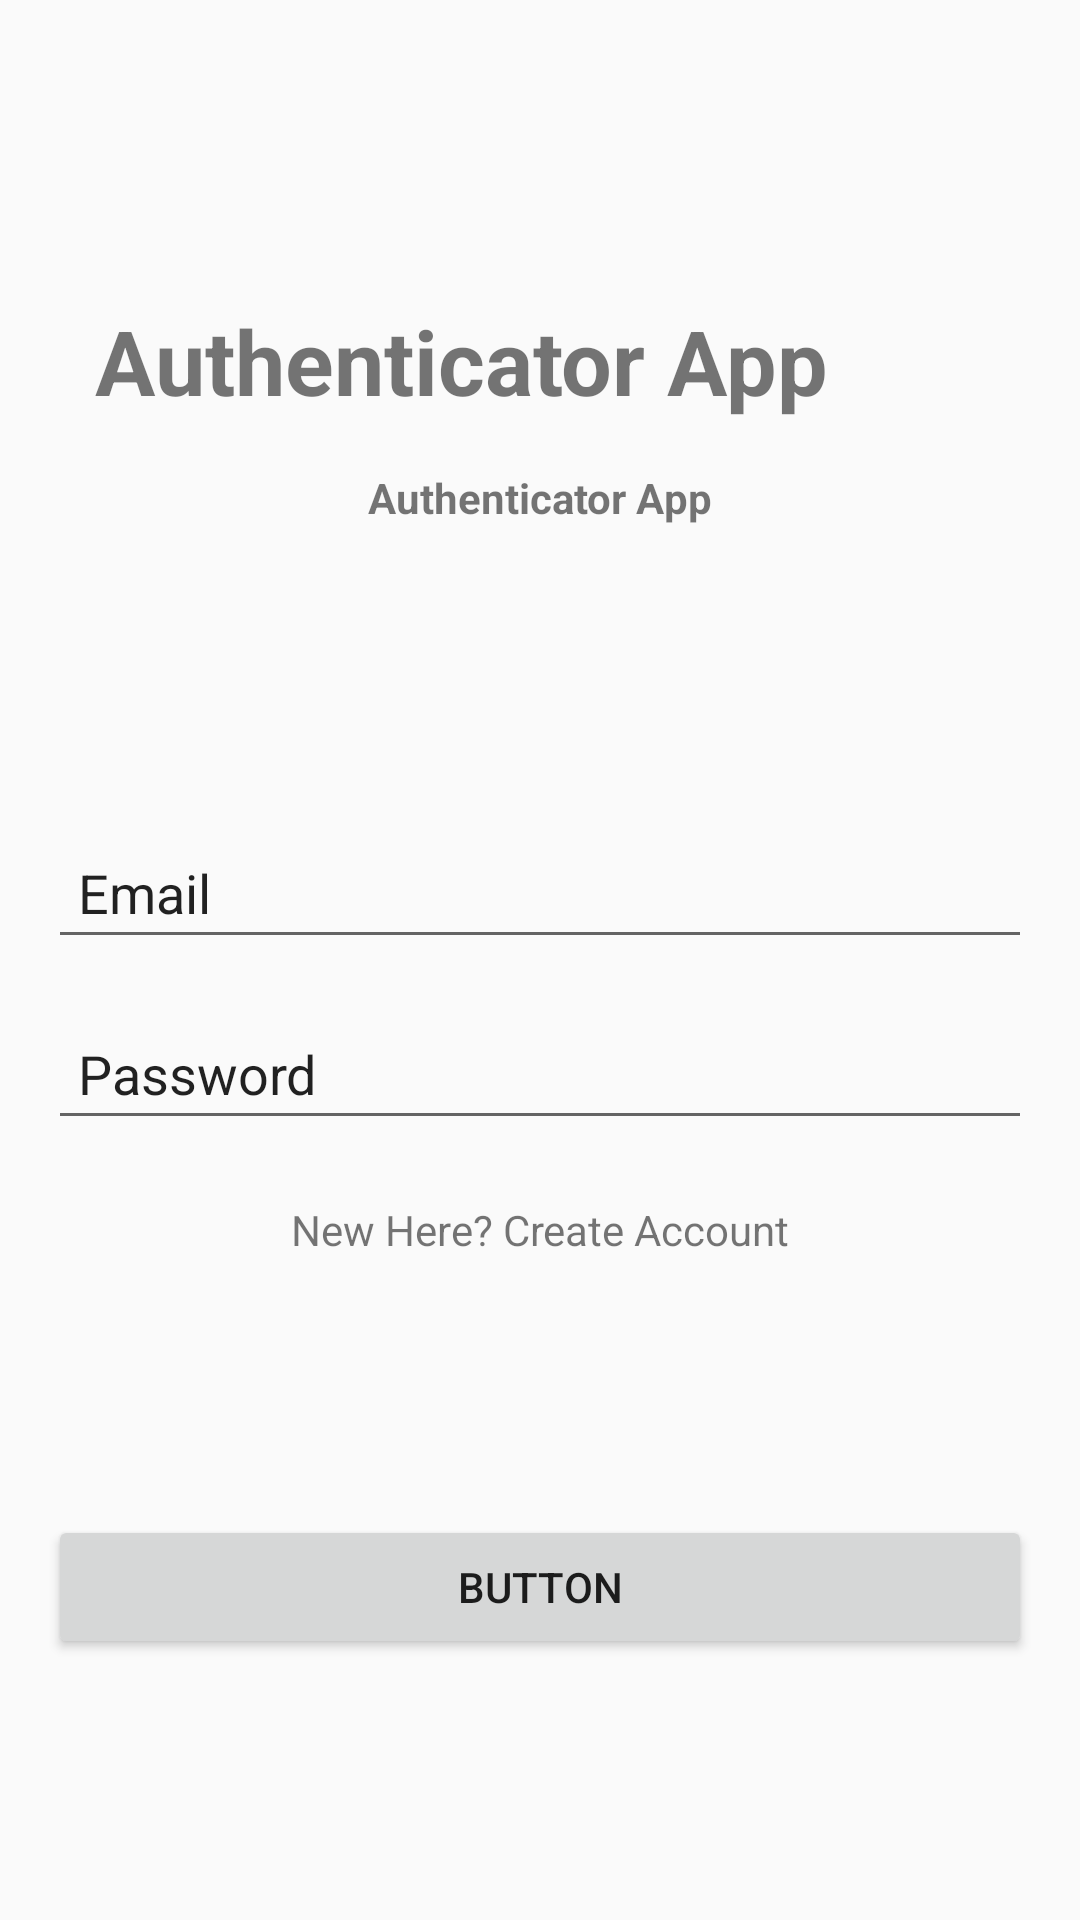

Reconstruct the res/layout file that produces this screen, plus the resources it refers to.
<!-- AndroidManifest.xml: application theme Theme.AppCompat.Light.DarkActionBar -->
<!-- res/layout/activity_login.xml -->
<?xml version="1.0" encoding="utf-8"?>
<androidx.constraintlayout.widget.ConstraintLayout xmlns:android="http://schemas.android.com/apk/res/android"
    xmlns:app="http://schemas.android.com/apk/res-auto"
    xmlns:tools="http://schemas.android.com/tools"
    android:layout_width="match_parent"
    android:layout_height="match_parent"
    android:background="@drawable/gradient_login"
    tools:context="com.example.login_register.login_new">

    <TextView
        android:id="@+id/logo"
        android:layout_width="wrap_content"
        android:layout_height="wrap_content"
        android:layout_marginStart="84dp"
        android:layout_marginTop="100dp"
        android:layout_marginEnd="84dp"
        android:backgroundTint="#FFFFFF"
        android:text="Authenticator App"
        android:textSize="30sp"
        android:textStyle="bold"
        app:layout_constraintEnd_toEndOf="parent"
        app:layout_constraintHorizontal_bias="1.0"
        app:layout_constraintStart_toStartOf="parent"
        app:layout_constraintTop_toTopOf="parent" />

    <TextView
        android:id="@+id/small_logo"
        android:layout_width="wrap_content"
        android:layout_height="wrap_content"
        android:layout_marginTop="16dp"
        android:backgroundTint="#FFFFFF"
        android:text="Authenticator App"
        android:textSize="14sp"
        android:textStyle="bold"
        app:layout_constraintEnd_toEndOf="parent"
        app:layout_constraintStart_toStartOf="parent"
        app:layout_constraintTop_toBottomOf="@+id/logo" />

    <EditText
        android:id="@+id/Email"
        android:layout_width="0dp"
        android:layout_height="wrap_content"
        android:layout_marginStart="16dp"
        android:layout_marginTop="100dp"
        android:layout_marginEnd="16dp"
        android:ems="10"
        android:hint="Full Name"
        android:inputType="textPersonName"
        android:padding="10dp"
        android:text="Email"
        app:layout_constraintEnd_toEndOf="parent"
        app:layout_constraintHorizontal_bias="0.0"
        app:layout_constraintStart_toStartOf="parent"
        app:layout_constraintTop_toBottomOf="@+id/small_logo" />

    <EditText
        android:id="@+id/Password"
        android:layout_width="0dp"
        android:layout_height="wrap_content"
        android:layout_marginStart="16dp"
        android:layout_marginTop="16dp"
        android:layout_marginEnd="16dp"
        android:ems="10"
        android:hint="Full Name"
        android:inputType="textPersonName"
        android:padding="10dp"
        android:text="Password"
        app:layout_constraintEnd_toEndOf="parent"
        app:layout_constraintHorizontal_bias="0.0"
        app:layout_constraintStart_toStartOf="parent"
        app:layout_constraintTop_toBottomOf="@+id/Email" />

    <Button
        android:id="@+id/login_button"
        android:layout_width="0dp"
        android:layout_height="wrap_content"
        android:layout_marginStart="16dp"
        android:layout_marginEnd="16dp"
        android:text="Button"
        app:layout_constraintBottom_toBottomOf="parent"
        app:layout_constraintEnd_toEndOf="parent"
        app:layout_constraintHorizontal_bias="0.0"
        app:layout_constraintStart_toStartOf="parent"
        app:layout_constraintTop_toBottomOf="@+id/Password"
        app:layout_constraintVertical_bias="0.59000003" />

    <TextView
        android:id="@+id/create_text"
        android:layout_width="wrap_content"
        android:layout_height="wrap_content"
        android:text="New Here? Create Account"
        app:layout_constraintBottom_toTopOf="@+id/login_button"
        app:layout_constraintEnd_toEndOf="parent"
        app:layout_constraintStart_toStartOf="parent"
        app:layout_constraintTop_toBottomOf="@+id/Password"
        app:layout_constraintVertical_bias="0.193" />

    <ProgressBar
        android:id="@+id/progressBar2"
        style="?android:attr/progressBarStyle"
        android:layout_width="wrap_content"
        android:layout_height="wrap_content"
        android:layout_marginStart="179dp"
        android:layout_marginEnd="184dp"
        android:visibility="invisible"
        app:layout_constraintBottom_toTopOf="@+id/login_button"
        app:layout_constraintEnd_toEndOf="parent"
        app:layout_constraintStart_toStartOf="parent"
        app:layout_constraintTop_toBottomOf="@+id/create_text" />

</androidx.constraintlayout.widget.ConstraintLayout>
<!-- resources referenced by this layout -->
<resources>

</resources>
